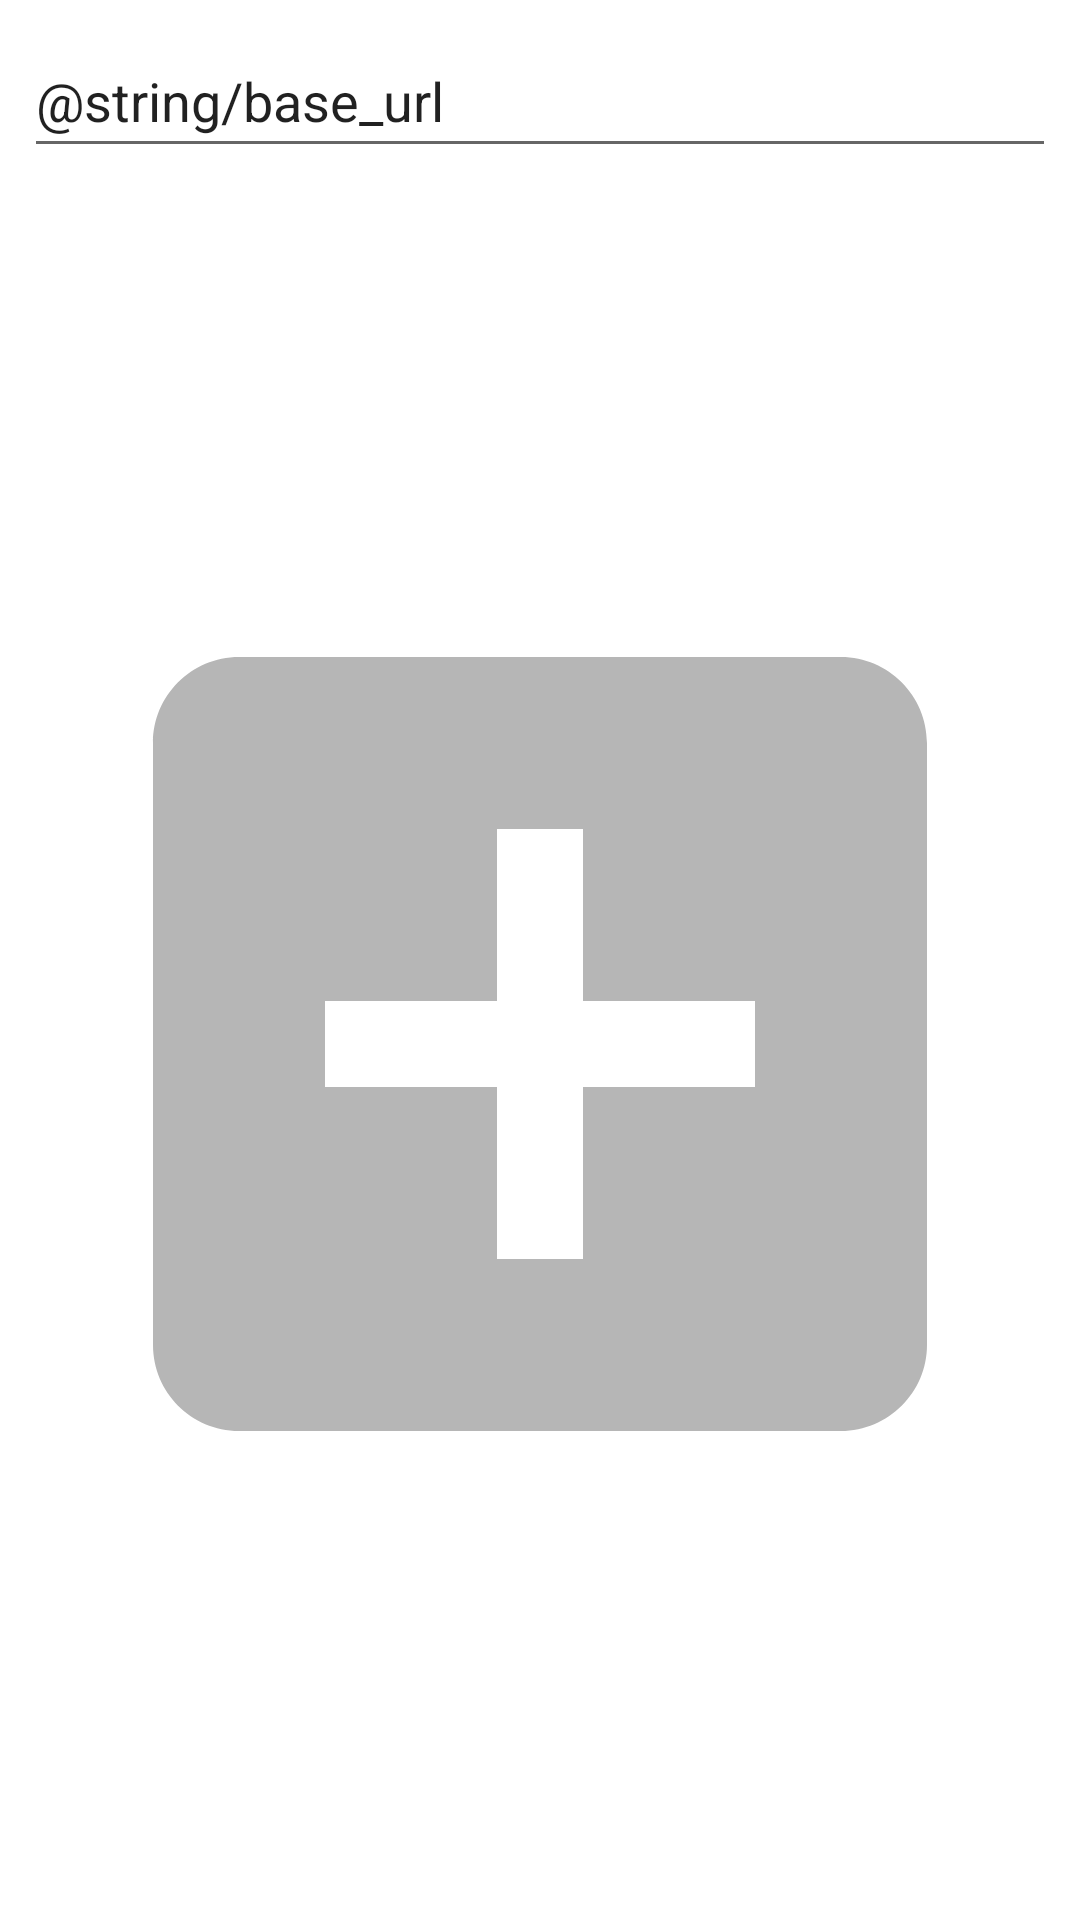

Write the Android layout XML for this screen, with the resource values it uses.
<!-- AndroidManifest.xml: application theme Theme.OkoloKursach -->
<!-- res/layout/activity_ex2.xml -->
<?xml version="1.0" encoding="utf-8"?>
<androidx.constraintlayout.widget.ConstraintLayout xmlns:android="http://schemas.android.com/apk/res/android"
    xmlns:app="http://schemas.android.com/apk/res-auto"
    xmlns:tools="http://schemas.android.com/tools"
    android:layout_width="match_parent"
    android:layout_height="match_parent"
    tools:context=".Ex2Activity">

    <EditText
        android:id="@+id/et_image_url"
        android:layout_width="0dp"
        android:layout_height="wrap_content"
        android:layout_margin="8dp"
        android:ems="10"
        android:hint="@string/enter_url"
        android:inputType="textUri"
        android:minHeight="48dp"
        android:text="@string/base_url"
        app:layout_constraintEnd_toEndOf="parent"
        app:layout_constraintStart_toStartOf="parent"
        app:layout_constraintTop_toTopOf="parent" />


    <ImageView
        android:id="@+id/imageView"
        android:layout_width="match_parent"
        android:layout_height="0dp"
        android:layout_margin="8dp"
        android:adjustViewBounds="false"
        android:cropToPadding="false"
        android:scaleType="fitCenter"
        android:src="@drawable/ic_baseline_add"
        app:layout_constraintBottom_toBottomOf="parent"
        app:layout_constraintEnd_toEndOf="parent"
        app:layout_constraintStart_toStartOf="parent"
        app:layout_constraintTop_toBottomOf="@+id/et_image_url" />

</androidx.constraintlayout.widget.ConstraintLayout>
<!-- resources referenced by this layout -->
<resources>
  <!-- drawable ic_baseline_add (drawable) -->
  <vector android:height="24dp" android:tint="#B6B6B6"
      android:viewportHeight="24" android:viewportWidth="24"
      android:width="24dp" xmlns:android="http://schemas.android.com/apk/res/android">
      <path android:fillColor="@android:color/white" android:pathData="M19,3L5,3c-1.11,0 -2,0.9 -2,2v14c0,1.1 0.89,2 2,2h14c1.1,0 2,-0.9 2,-2L21,5c0,-1.1 -0.9,-2 -2,-2zM17,13h-4v4h-2v-4L7,13v-2h4L11,7h2v4h4v2z"/>
  </vector>
  <style name="Theme.OkoloKursach" parent="Theme.MaterialComponents.DayNight.DarkActionBar">
          
          <item name="colorPrimary">@color/purple_500</item>
          <item name="colorPrimaryVariant">@color/purple_700</item>
          <item name="colorOnPrimary">@color/white</item>
          
          <item name="colorSecondary">@color/teal_200</item>
          <item name="colorSecondaryVariant">@color/teal_700</item>
          <item name="colorOnSecondary">@color/black</item>
          
          <item name="android:statusBarColor" tools:targetApi="l">?attr/colorPrimaryVariant</item>
          
      </style>
  <color name="purple_500">#FF6200EE</color>
  <color name="purple_700">#FF3700B3</color>
  <color name="white">#FFFFFFFF</color>
  <color name="teal_200">#FF03DAC5</color>
  <color name="teal_700">#FF018786</color>
  <color name="black">#FF000000</color>
</resources>
